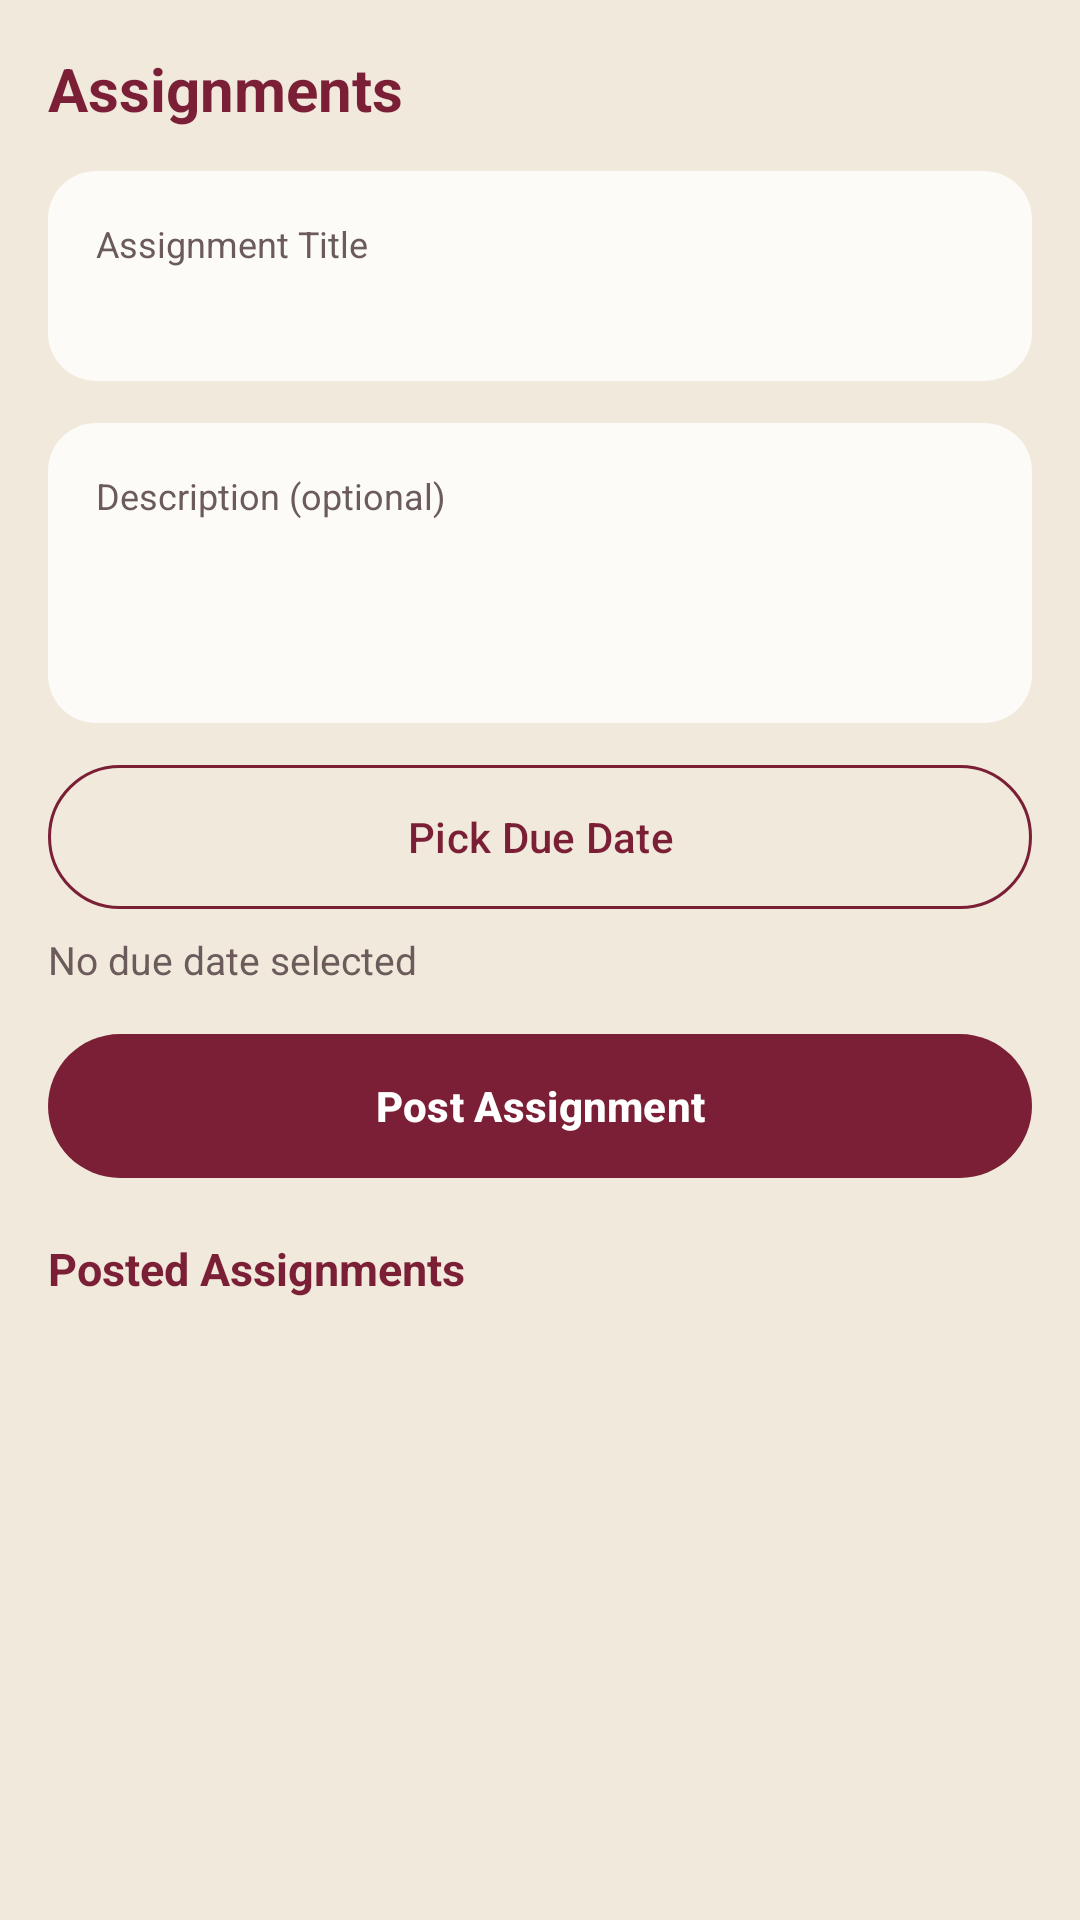

This screen was rendered from an Android layout file. Write that file and the resources it references.
<!-- AndroidManifest.xml: application theme Theme.UBITLMS -->
<!-- res/layout/fragment_teacher_assignments.xml -->
<?xml version="1.0" encoding="utf-8"?>
<LinearLayout xmlns:android="http://schemas.android.com/apk/res/android"
    xmlns:app="http://schemas.android.com/apk/res-auto"
    android:layout_width="match_parent"
    android:layout_height="match_parent"
    android:orientation="vertical"
    android:background="@color/cream_bg">

    <ScrollView
        android:layout_width="match_parent"
        android:layout_height="match_parent">

        <LinearLayout
            android:layout_width="match_parent"
            android:layout_height="wrap_content"
            android:orientation="vertical"
            android:padding="16dp">

            <TextView
                android:layout_width="wrap_content"
                android:layout_height="wrap_content"
                android:text="Assignments"
                android:textStyle="bold"
                android:textSize="20sp"
                android:textColor="@color/maroon_primary"
                android:layout_marginBottom="14dp" />

            <LinearLayout
                android:layout_width="match_parent"
                android:layout_height="wrap_content"
                android:orientation="vertical"
                android:background="@drawable/cream_card_bg"
                android:padding="16dp"
                android:layout_marginBottom="14dp">

                <TextView
                    android:layout_width="wrap_content"
                    android:layout_height="wrap_content"
                    android:text="Assignment Title"
                    android:textSize="12sp"
                    android:textColor="@color/text_muted" />

                <EditText
                    android:id="@+id/assignmentTitleInput"
                    android:layout_width="match_parent"
                    android:layout_height="wrap_content"
                    android:background="@null"
                    android:padding="0dp"
                    android:textSize="16sp"
                    android:textColor="#000000" />
            </LinearLayout>

            <LinearLayout
                android:layout_width="match_parent"
                android:layout_height="wrap_content"
                android:orientation="vertical"
                android:background="@drawable/cream_card_bg"
                android:padding="16dp"
                android:layout_marginBottom="14dp">

                <TextView
                    android:layout_width="wrap_content"
                    android:layout_height="wrap_content"
                    android:text="Description (optional)"
                    android:textSize="12sp"
                    android:textColor="@color/text_muted" />

                <EditText
                    android:id="@+id/assignmentDescriptionInput"
                    android:layout_width="match_parent"
                    android:layout_height="wrap_content"
                    android:background="@null"
                    android:padding="0dp"
                    android:minLines="3"
                    android:gravity="top"
                    android:textSize="14sp"
                    android:textColor="#000000" />
            </LinearLayout>

            <com.google.android.material.button.MaterialButton
                android:id="@+id/pickDueDateButton"
                style="@style/Widget.Material3.Button.OutlinedButton"
                android:layout_width="match_parent"
                android:layout_height="48dp"
                android:insetTop="0dp"
                android:insetBottom="0dp"
                android:text="Pick Due Date"
                android:textAllCaps="false"
                android:textColor="@color/maroon_primary"
                app:cornerRadius="24dp"
                app:strokeColor="@color/maroon_primary"
                app:strokeWidth="1dp"
                android:layout_marginBottom="8dp" />

            <TextView
                android:id="@+id/selectedDueDateText"
                android:layout_width="match_parent"
                android:layout_height="wrap_content"
                android:text="No due date selected"
                android:textColor="@color/text_muted"
                android:textSize="13sp"
                android:layout_marginBottom="16dp" />

            <com.google.android.material.button.MaterialButton
                android:id="@+id/postAssignmentButton"
                android:layout_width="match_parent"
                android:layout_height="48dp"
                android:insetTop="0dp"
                android:insetBottom="0dp"
                android:text="Post Assignment"
                android:textAllCaps="false"
                android:textColor="#FFFFFF"
                android:textStyle="bold"
                app:backgroundTint="@color/maroon_primary"
                app:cornerRadius="24dp"
                android:layout_marginBottom="20dp" />

            <TextView
                android:layout_width="wrap_content"
                android:layout_height="wrap_content"
                android:text="Posted Assignments"
                android:textStyle="bold"
                android:textSize="15sp"
                android:textColor="@color/maroon_primary"
                android:layout_marginBottom="10dp" />

            <LinearLayout
                android:id="@+id/assignmentsListContainer"
                android:layout_width="match_parent"
                android:layout_height="wrap_content"
                android:orientation="vertical" />

        </LinearLayout>
    </ScrollView>
</LinearLayout>
<!-- resources referenced by this layout -->
<resources>
  <color name="cream_bg">#F0E9DC</color>
  <color name="maroon_primary">#7A1F35</color>
  <color name="text_muted">#6B5B5B</color>
  <!-- drawable cream_card_bg (drawable) -->
  <?xml version="1.0" encoding="utf-8"?>
  <shape xmlns:android="http://schemas.android.com/apk/res/android">
      <solid android:color="@color/card_cream" />
      <corners android:radius="16dp" />
  </shape>
  <style name="Theme.UBITLMS" parent="Base.Theme.UBITLMS" />
  <color name="card_cream">#FDFBF7</color>
  <style name="Base.Theme.UBITLMS" parent="Theme.Material3.DayNight.NoActionBar">
          <item name="colorPrimary">@color/maroon_primary</item>
          <item name="colorPrimaryDark">@color/maroon_dark</item>
          <item name="colorSecondary">@color/maroon_primary</item>
          <item name="android:colorBackground">@color/cream_bg</item>
          <item name="android:windowBackground">@color/cream_bg</item>
          <item name="android:editTextColor">#000000</item>
          <item name="colorOnBackground">#000000</item>
          <item name="colorOnSurface">#000000</item>
          <item name="android:statusBarColor">@color/maroon_dark</item>
          <item name="colorSecondaryContainer">@color/soft_pink_bg</item>
      </style>
  <color name="maroon_dark">#5C1628</color>
  <color name="soft_pink_bg">#F7E3E3</color>
</resources>
